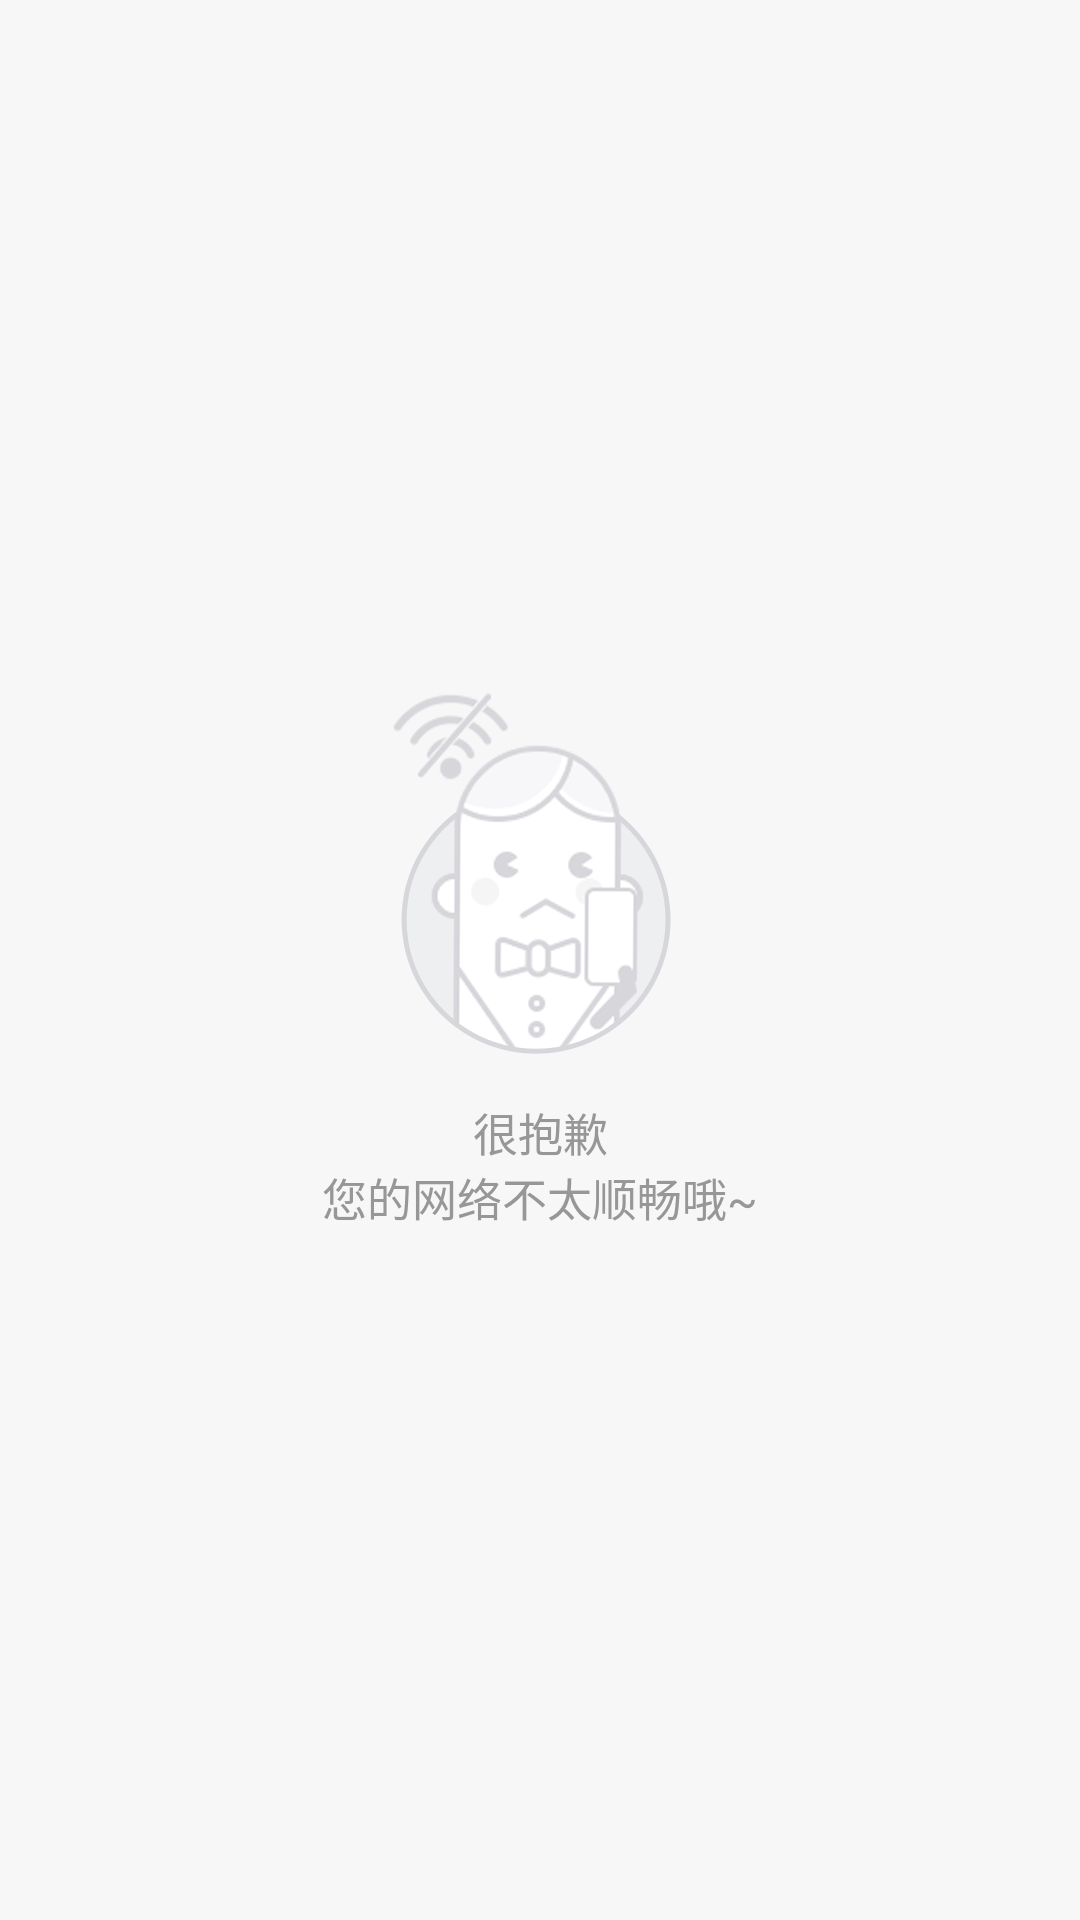

Produce the Android XML layout that renders to this screen, including the resource entries it uses.
<!-- AndroidManifest.xml: fallback theme Theme.MaterialComponents.DayNight.NoActionBar -->
<!-- res/layout/error_net_exception.xml -->
<?xml version="1.0" encoding="utf-8"?>
<LinearLayout
    xmlns:android="http://schemas.android.com/apk/res/android"
    android:layout_width="match_parent"
    android:layout_height="match_parent"
    android:gravity="center"
    android:orientation="vertical"
    android:background="@color/color_gray_f7f7f7">

    <ImageView
        android:layout_width="122dp"
        android:layout_height="122dp"
        android:layout_gravity="center_horizontal"
        android:src="@mipmap/nowifi"/>

    <TextView
        android:layout_width="wrap_content"
        android:layout_height="wrap_content"
        android:layout_marginTop="15dp"
        android:layout_gravity="center_horizontal"
        android:gravity="center_horizontal"
        android:text="@string/error_net_exception"
        android:textSize="15sp"
        android:textColor="@color/color_979797"/>


</LinearLayout>
<!-- resources referenced by this layout -->
<resources>
  <color name="color_979797">#979797</color>
  <color name="color_gray_f7f7f7">#f7f7f7</color>
  <!-- mipmap nowifi: png bitmap (mipmap-xhdpi, 23297 bytes) -->
  <string name="error_net_exception">很抱歉\n您的网络不太顺畅哦~</string>
</resources>
